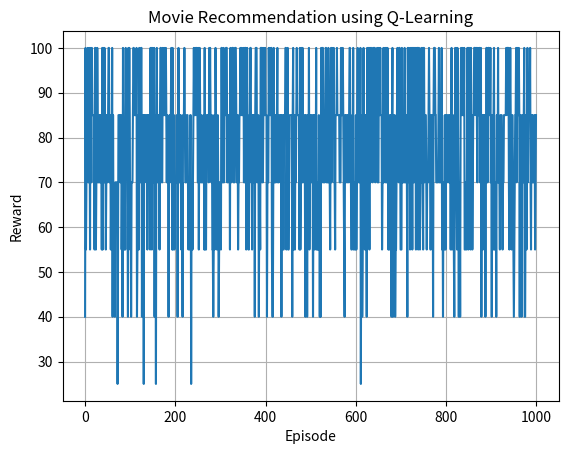

The script that saved this image:
import numpy as np
import random
import matplotlib.pyplot as plt

users=["Action","Comedy","Drama"]
movies=["Action","Comedy","Drama","SciFi","Horror"]

Q=np.zeros((len(users),len(movies)))

alpha=0.1
gamma=0.9
epsilon=0.2
episodes=1000
history=[]

preferences={
0:[0,3],
1:[1],
2:[2]
}

def reward(state,action):
    if action in preferences[state]:
        return 10
    return -5

for ep in range(episodes):
    state=random.randint(0,len(users)-1)
    total=0
    for _ in range(10):
        if random.random()<epsilon:
            action=random.randint(0,len(movies)-1)
        else:
            action=np.argmax(Q[state])
        r=reward(state,action)
        next_state=random.randint(0,len(users)-1)
        Q[state,action]+=alpha*(r+gamma*np.max(Q[next_state])-Q[state,action])
        state=next_state
        total+=r
    history.append(total)

print("Training Completed\n")
print("Q-Table:\n")
print(Q)
print("\nBest Recommendation\n")
for i,u in enumerate(users):
    print(u,"User ->",movies[np.argmax(Q[i])])

plt.plot(history)
plt.xlabel("Episode")
plt.ylabel("Reward")
plt.title("Movie Recommendation using Q-Learning")
plt.grid()
plt.show()
